Photos from the image-classification dataset "bp" in the GitHub repository aldinabu/bp. Its 6 classes are: discoloration, micro defect, structural irreparable defect, structural repairable defect, textural defect, undamaged.

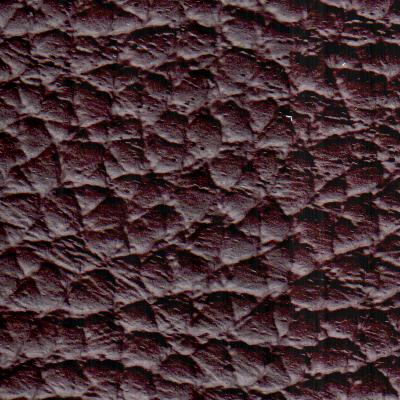
Label: structural irreparable defect

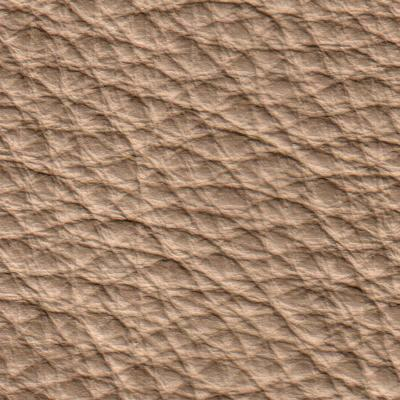
Label: structural repairable defect

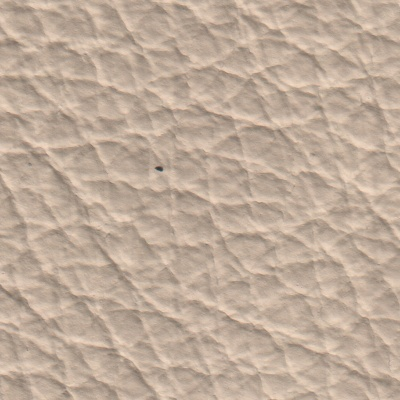
Label: micro defect

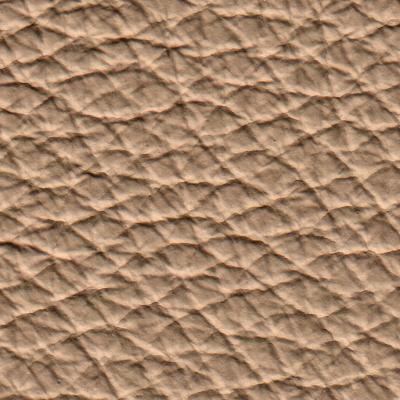
Label: undamaged

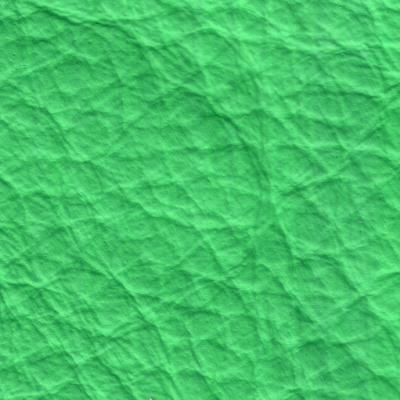
Label: structural repairable defect

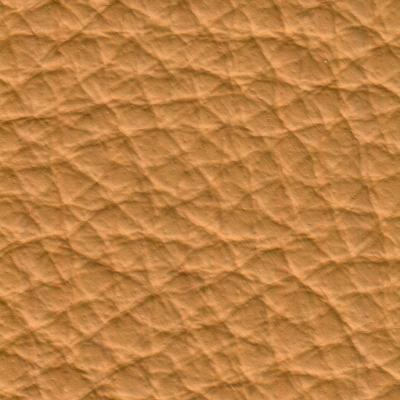
Label: textural defect
